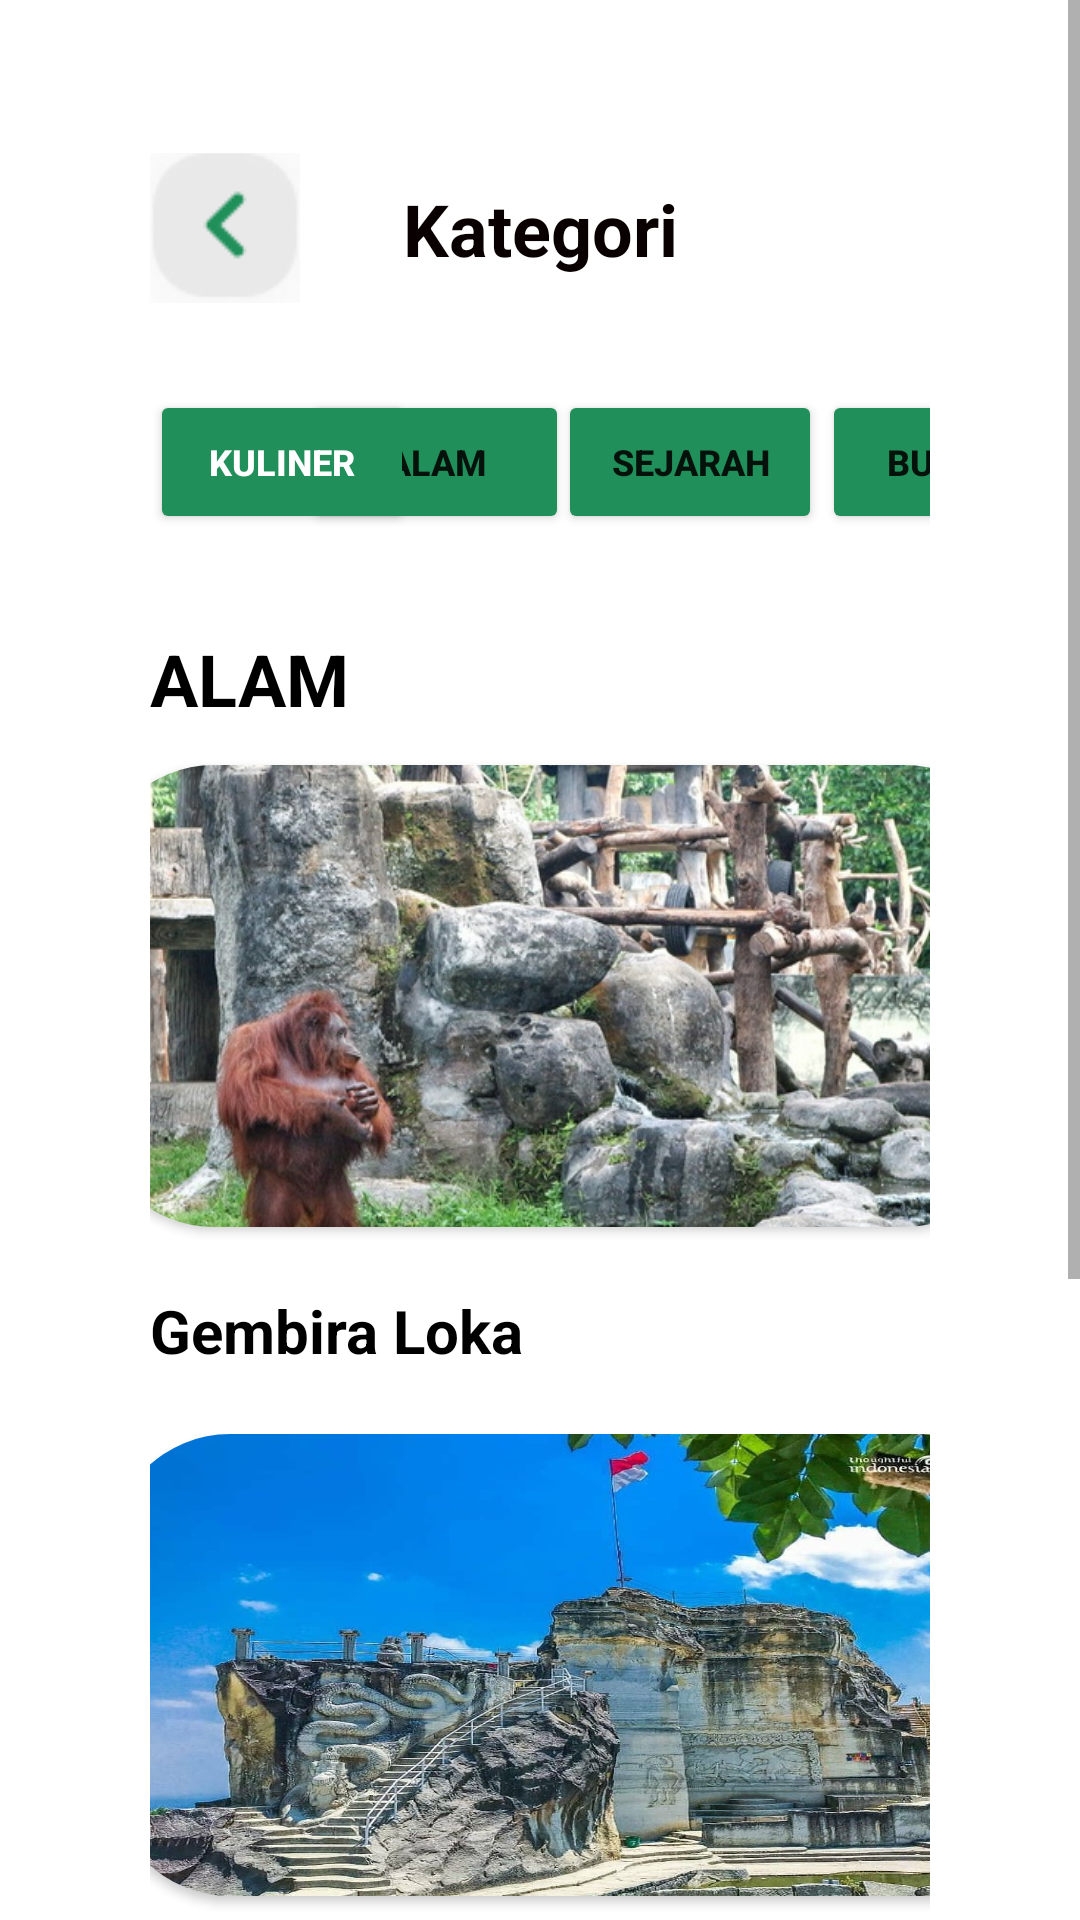

Produce the Android XML layout that renders to this screen, including the resource entries it uses.
<!-- AndroidManifest.xml: application theme Theme.Turispot -->
<!-- res/layout/activity_kategori_alam.xml -->
<?xml version="1.0" encoding="utf-8"?>
<ScrollView
    xmlns:android="http://schemas.android.com/apk/res/android"
    xmlns:app="http://schemas.android.com/apk/res-auto"
    xmlns:tools="http://schemas.android.com/tools"
    android:layout_height="match_parent"
    android:layout_width="match_parent">

    <androidx.constraintlayout.widget.ConstraintLayout

        android:layout_width="match_parent"
        android:layout_height="wrap_content"
        android:padding="50dp"
        tools:context=".KategoriAlam">

        <TextView
            android:id="@+id/Kategori"
            android:layout_width="0dp"
            android:layout_height="wrap_content"
            android:padding="10dp"
            android:text="Kategori"
            android:textAlignment="center"
            android:textColor="#090101"
            android:textSize="24sp"
            android:textStyle="bold"
            app:layout_constraintBottom_toBottomOf="parent"
            app:layout_constraintLeft_toLeftOf="parent"
            app:layout_constraintRight_toRightOf="parent"
            app:layout_constraintTop_toTopOf="parent"
            app:layout_constraintVertical_bias="0.0" />

        <Button
            android:id="@+id/kAlam"
            android:layout_width="wrap_content"
            android:layout_height="48dp"
            android:layout_marginTop="80dp"
            android:backgroundTint="#208F5A"
            android:onClick="alam"
            android:shadowColor="#FFFFFF"
            android:text="Alam"
            android:textSize="12sp"
            android:textStyle="bold"
            app:layout_constraintEnd_toEndOf="parent"
            app:layout_constraintHorizontal_bias="0.3"
            app:layout_constraintStart_toStartOf="parent"
            app:layout_constraintTop_toTopOf="parent" />

        <Button
            android:id="@+id/kMakanan"
            android:layout_width="wrap_content"
            android:layout_height="48dp"
            android:layout_marginTop="80dp"
            android:backgroundTint="#208F5A"
            android:onClick="makanan"
            android:shadowColor="#FFFFFF"
            android:text="KULINER"
            android:textColor="#FFFFFF"
            android:textSize="12sp"
            android:textStyle="bold"
            app:layout_constraintEnd_toEndOf="parent"
            app:layout_constraintHorizontal_bias="0.0"
            app:layout_constraintStart_toStartOf="parent"
            app:layout_constraintTop_toTopOf="parent" />

        <Button
            android:id="@+id/kSejarah"
            android:layout_width="wrap_content"
            android:layout_height="wrap_content"
            android:layout_marginStart="136dp"
            android:layout_marginTop="80dp"
            android:backgroundTint="#208F5A"
            android:onClick="Sejarah"
            android:shadowColor="#FFFFFF"
            android:text="Sejarah"
            android:textSize="12sp"
            android:textStyle="bold"
            app:layout_constraintStart_toStartOf="parent"
            app:layout_constraintTop_toTopOf="parent" />

        <Button
            android:id="@+id/kBudaya"
            android:layout_width="wrap_content"
            android:layout_height="48dp"
            android:layout_marginStart="224dp"
            android:layout_marginTop="80dp"
            android:backgroundTint="#208F5A"
            android:onClick="Budaya"
            android:shadowColor="#FFFFFF"
            android:text="Budaya"
            android:textSize="12sp"
            android:textStyle="bold"
            app:layout_constraintStart_toStartOf="parent"
            app:layout_constraintTop_toTopOf="parent" />

        <TextView
            android:id="@+id/teks_Alam"
            android:layout_width="wrap_content"
            android:layout_height="wrap_content"
            android:layout_marginTop="160dp"
            android:text="ALAM"
            android:textAlignment="center"
            android:textColor="#000000"
            android:textColorHighlight="#0C0C0C"
            android:textColorHint="#0E0000"
            android:textSize="24sp"
            android:textStyle="bold"
            app:layout_constraintEnd_toEndOf="parent"
            app:layout_constraintHorizontal_bias="0.0"
            app:layout_constraintStart_toStartOf="parent"
            app:layout_constraintTop_toTopOf="parent" />

        <androidx.cardview.widget.CardView
            android:id="@+id/corner_gembira"
            android:layout_width="310dp"
            android:layout_height="154dp"
            app:cardCornerRadius="40dp"
            app:layout_constraintBottom_toBottomOf="parent"
            app:layout_constraintEnd_toEndOf="parent"
            app:layout_constraintHorizontal_bias="0.386"
            app:layout_constraintStart_toStartOf="parent"
            app:layout_constraintTop_toTopOf="parent"
            app:layout_constraintVertical_bias="0.29"
            tools:ignore="MissingConstraints">

            <ImageView
                android:id="@+id/alam_gembira"
                android:layout_width="match_parent"
                android:layout_height="148dp"
                android:scaleX="1.3"
                android:scaleY="1.5"
                app:srcCompat="@drawable/alam_gembira_loka" />

        </androidx.cardview.widget.CardView>

        <TextView

            android:id="@+id/text_gembira"
            android:layout_width="wrap_content"
            android:layout_height="wrap_content"
            android:layout_marginTop="380dp"
            android:text="Gembira Loka"
            android:textColor="#000000"
            android:textSize="20sp"
            android:textStyle="bold"
            app:layout_constraintEnd_toEndOf="parent"
            app:layout_constraintHorizontal_bias="0.0"
            app:layout_constraintStart_toStartOf="parent"
            app:layout_constraintTop_toTopOf="parent" />

        <androidx.cardview.widget.CardView
            android:id="@+id/corner_breksi"
            android:layout_width="310dp"
            android:layout_height="154dp"
            android:layout_marginTop="428dp"
            app:cardCornerRadius="40dp"
            app:layout_constraintEnd_toEndOf="parent"
            app:layout_constraintHorizontal_bias="0.275"
            app:layout_constraintStart_toStartOf="parent"
            app:layout_constraintTop_toTopOf="parent"
            tools:ignore="MissingConstraints">

            <ImageView
                android:id="@+id/alam_breksi"
                android:layout_width="wrap_content"
                android:layout_height="wrap_content"
                android:scaleX="1.5"
                android:scaleY="1"
                android:src="@drawable/alam_tebing_breksi" />
        </androidx.cardview.widget.CardView>

        <TextView
            android:id="@+id/teks_breksi"
            android:layout_width="wrap_content"
            android:layout_height="wrap_content"
            android:layout_marginTop="600dp"
            android:text="Tebing Breksi"
            android:textColor="#000000"
            android:textSize="20sp"
            android:textStyle="bold"
            app:layout_constraintEnd_toEndOf="parent"
            app:layout_constraintHorizontal_bias="0.0"
            app:layout_constraintStart_toStartOf="parent"
            app:layout_constraintTop_toTopOf="parent" />

        <androidx.cardview.widget.CardView
            android:id="@+id/cormer_Indrayanti"
            android:layout_width="310dp"
            android:layout_height="154dp"
            android:layout_marginTop="650dp"
            app:cardCornerRadius="40dp"
            app:layout_constraintEnd_toEndOf="parent"
            app:layout_constraintHorizontal_bias="0.376"
            app:layout_constraintStart_toStartOf="parent"
            app:layout_constraintTop_toTopOf="parent"
            tools:ignore="MissingConstraints">

            <ImageView
                android:id="@+id/alam_indrayanti"
                android:layout_width="match_parent"
                android:layout_height="match_parent"
                android:scaleX="1.3"
                android:scaleY="1.1"
                android:src="@drawable/alam_indrayanti" />
        </androidx.cardview.widget.CardView>

        <TextView
            android:id="@+id/teks_indrayanti"
            android:layout_width="wrap_content"
            android:layout_height="wrap_content"
            android:layout_marginTop="834dp"
            android:text="Indrayanti Beach"
            android:textColor="#000000"
            android:textSize="20sp"
            android:textStyle="bold"
            app:layout_constraintEnd_toEndOf="parent"
            app:layout_constraintHorizontal_bias="0.0"
            app:layout_constraintStart_toStartOf="parent"
            app:layout_constraintTop_toTopOf="parent"
            tools:ignore="MissingConstraints" />

        <ImageButton
            android:id="@+id/backBtn"
            android:layout_width="50dp"
            android:layout_height="50dp"
            android:layout_marginTop="1dp"
            android:background="#00FFFFFF"
            android:onClick="fBack"
            app:layout_constraintBottom_toTopOf="@+id/kAlam"
            app:layout_constraintEnd_toEndOf="parent"
            app:layout_constraintHorizontal_bias="0.0"
            app:layout_constraintStart_toStartOf="parent"
            app:layout_constraintTop_toTopOf="parent"
            app:layout_constraintVertical_bias="0.0"
            app:srcCompat="@drawable/back__1_"
            tools:ignore="SpeakableTextPresentCheck" />

    </androidx.constraintlayout.widget.ConstraintLayout>

</ScrollView>
<!-- resources referenced by this layout -->
<resources>
  <!-- drawable alam_gembira_loka: jpg bitmap (drawable, 182807 bytes) -->
  <!-- drawable alam_indrayanti: jpg bitmap (drawable, 197634 bytes) -->
  <!-- drawable alam_tebing_breksi: jpg bitmap (drawable, 165698 bytes) -->
  <!-- drawable back__1_: png bitmap (drawable, 8018 bytes) -->
  <style name="Theme.Turispot" parent="Theme.MaterialComponents.DayNight.NoActionBar">
          
          <item name="colorPrimary">@color/teal_700</item>
          <item name="colorPrimaryVariant">@color/teal_700</item>
          <item name="colorOnPrimary">@color/white</item>
          
          <item name="colorSecondary">@color/teal_200</item>
          <item name="colorSecondaryVariant">@color/teal_700</item>
          <item name="colorOnSecondary">@color/black</item>
          
          <item name="android:statusBarColor" tools:targetApi="l">?attr/colorPrimaryVariant</item>
          
      </style>
  <!-- not gathered from this repository: default colours our renderer supplied (Android Studio template values) -->
  <color name="teal_200">#FF03DAC5</color>
  <color name="teal_700">#FF018786</color>
  <color name="black">#FF000000</color>
  <color name="white">#FFFFFFFF</color>
</resources>
